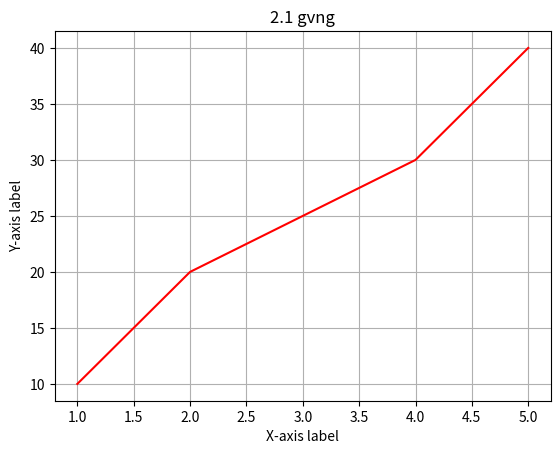

Recreate this plot in Python.
import matplotlib.pyplot as plt

def basic_graph():
    x = [1, 2, 3, 4, 5]
    y = [10, 20, 25, 30, 40]

    plt.plot(x, y, color='red')
    plt.xlabel('X-axis label')
    plt.ylabel('Y-axis label')
    plt.title('2.1 gvng')
    plt.grid(True)
    plt.show()

basic_graph()